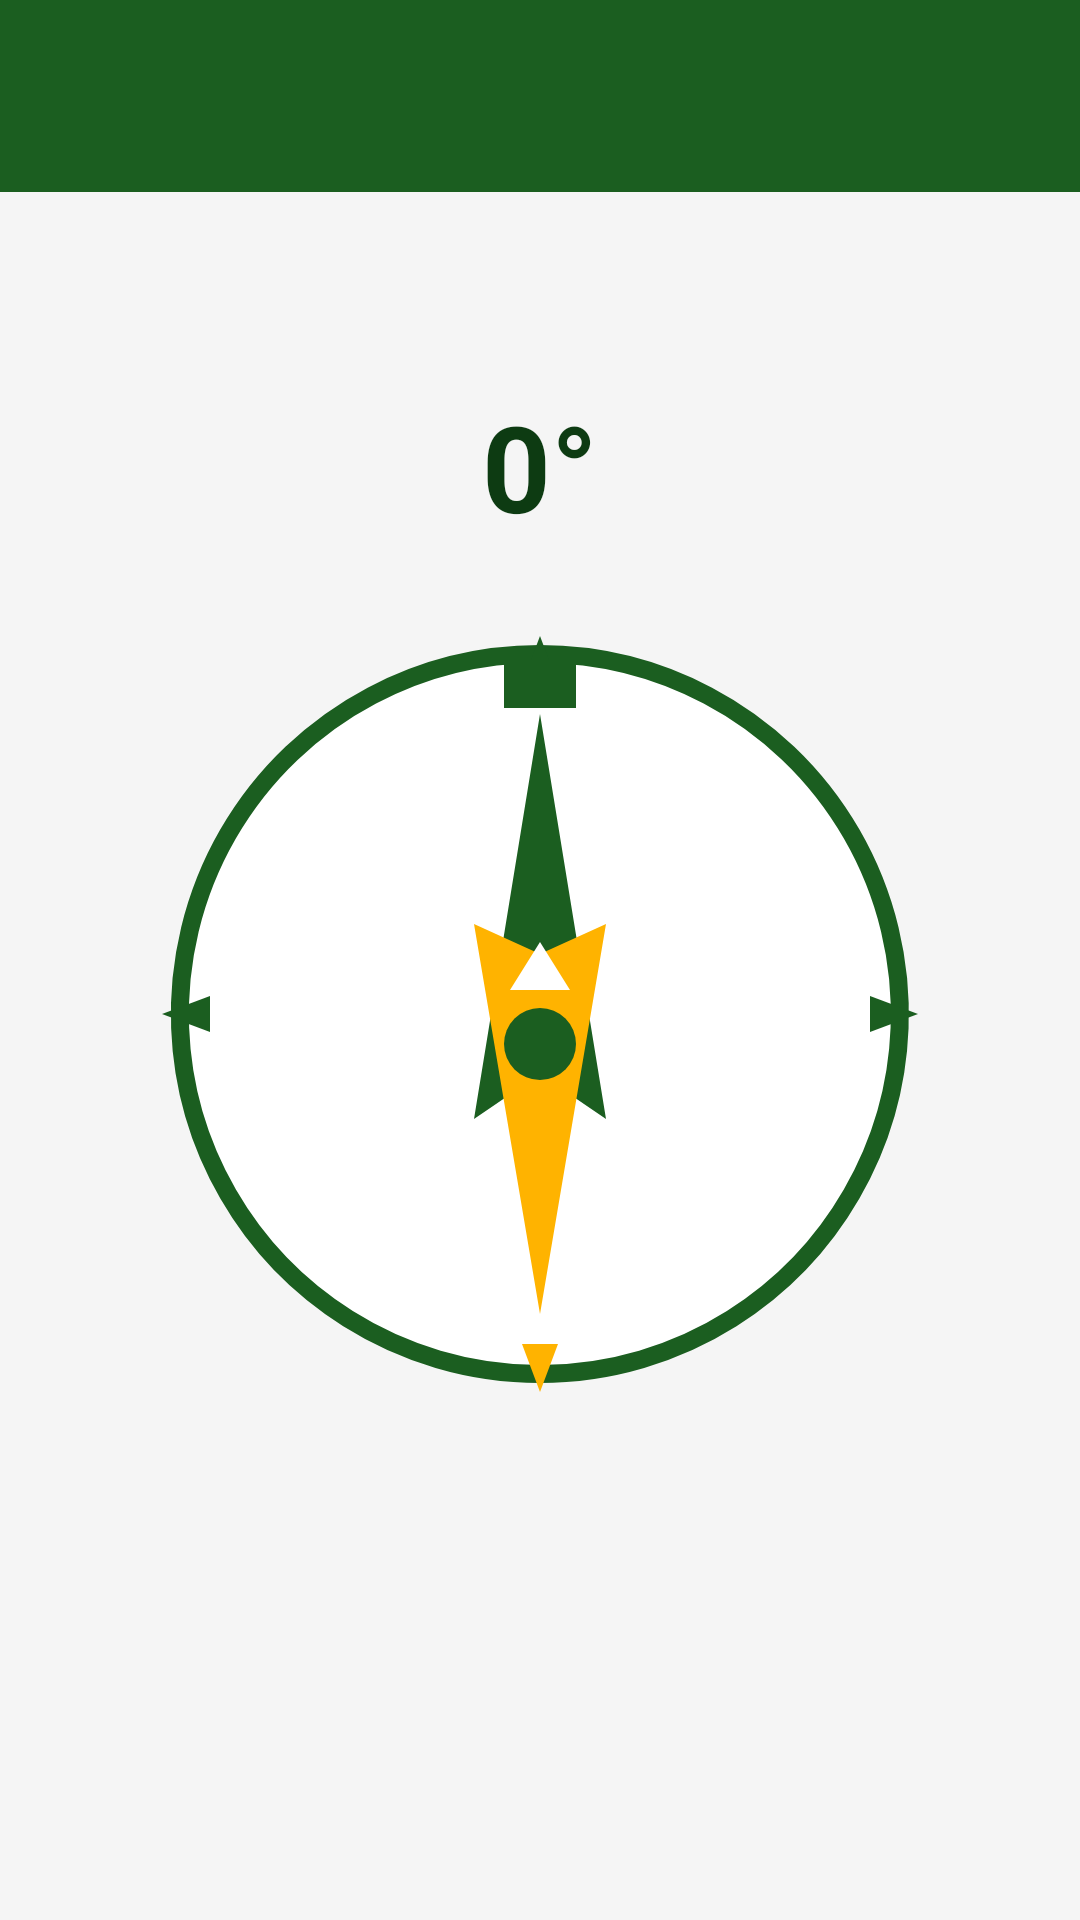

Write the Android layout XML for this screen, with the resource values it uses.
<!-- AndroidManifest.xml: application theme Theme.Sourate -->
<!-- res/layout/activity_qibla.xml -->
<?xml version="1.0" encoding="utf-8"?>
<LinearLayout
    xmlns:android="http://schemas.android.com/apk/res/android"
    xmlns:app="http://schemas.android.com/apk/res-auto"
    android:layout_width="match_parent"
    android:layout_height="match_parent"
    android:orientation="vertical"
    android:background="#F5F5F5">

    <com.google.android.material.appbar.MaterialToolbar
        android:id="@+id/toolbar"
        android:layout_width="match_parent"
        android:layout_height="?attr/actionBarSize"
        android:background="@color/primary"
        app:titleTextColor="@android:color/white"
        app:navigationIconTint="@android:color/white" />

    <LinearLayout
        android:layout_width="match_parent"
        android:layout_height="match_parent"
        android:orientation="vertical"
        android:gravity="center"
        android:padding="24dp">

        <TextView
            android:id="@+id/tvDegrees"
            android:layout_width="wrap_content"
            android:layout_height="wrap_content"
            android:text="0°"
            android:textSize="40sp"
            android:textStyle="bold"
            android:textColor="@color/primary_dark" />

        <FrameLayout
            android:layout_width="280dp"
            android:layout_height="280dp"
            android:layout_marginVertical="16dp">

            <ImageView
                android:id="@+id/ivCompassBg"
                android:layout_width="match_parent"
                android:layout_height="match_parent"
                android:src="@drawable/ic_compass_face"
                android:contentDescription="Cadran" />

            <ImageView
                android:id="@+id/ivCompass"
                android:layout_width="match_parent"
                android:layout_height="match_parent"
                android:src="@drawable/ic_compass_needle"
                android:contentDescription="Aiguille Qibla" />

        </FrameLayout>

        <TextView
            android:id="@+id/tvQiblaAngle"
            android:layout_width="wrap_content"
            android:layout_height="wrap_content"
            android:textSize="16sp"
            android:textStyle="bold"
            android:textColor="@color/primary" />

        <TextView
            android:id="@+id/tvLocation"
            android:layout_width="wrap_content"
            android:layout_height="wrap_content"
            android:textSize="12sp"
            android:textColor="#888888"
            android:layout_marginTop="4dp" />

        <TextView
            android:id="@+id/tvStatus"
            android:layout_width="match_parent"
            android:layout_height="wrap_content"
            android:textSize="14sp"
            android:textColor="#555555"
            android:gravity="center"
            android:layout_marginTop="20dp" />

    </LinearLayout>

</LinearLayout>
<!-- resources referenced by this layout -->
<resources>
  <color name="primary">#1B5E20</color>
  <color name="primary_dark">#0D3B12</color>
  <!-- drawable ic_compass_face (drawable) -->
  <?xml version="1.0" encoding="utf-8"?>
  <vector xmlns:android="http://schemas.android.com/apk/res/android"
      android:width="280dp"
      android:height="280dp"
      android:viewportWidth="280"
      android:viewportHeight="280">
      <path
          android:fillColor="#FFFFFF"
          android:strokeColor="#1B5E20"
          android:strokeWidth="6"
          android:pathData="M140,20 A120,120 0 1,1 139.9,20 Z" />
      <path
          android:fillColor="#1B5E20"
          android:pathData="M140,14 L146,30 L134,30 Z" />
      <path
          android:fillColor="#FFB300"
          android:pathData="M140,266 L146,250 L134,250 Z" />
      <path
          android:fillColor="#1B5E20"
          android:pathData="M14,140 L30,146 L30,134 Z" />
      <path
          android:fillColor="#1B5E20"
          android:pathData="M266,140 L250,146 L250,134 Z" />
      <path
          android:fillColor="#1B5E20"
          android:pathData="M134,26 L146,26 L146,34 L134,34 Z M128,22 L152,22 L152,38 L128,38 Z" />
  </vector>
  <!-- drawable ic_compass_needle (drawable) -->
  <?xml version="1.0" encoding="utf-8"?>
  <vector xmlns:android="http://schemas.android.com/apk/res/android"
      android:width="280dp"
      android:height="280dp"
      android:viewportWidth="280"
      android:viewportHeight="280">
      <path
          android:fillColor="#1B5E20"
          android:pathData="M140,40 L162,175 L140,160 L118,175 Z" />
      <path
          android:fillColor="#FFB300"
          android:pathData="M140,240 L162,110 L140,120 L118,110 Z" />
      <path
          android:fillColor="#1B5E20"
          android:pathData="M140,150 m-12,0 a12,12 0 1,0 24,0 a12,12 0 1,0 -24,0 Z" />
      <path
          android:fillColor="#FFFFFF"
          android:pathData="M140,116 L150,132 L130,132 Z" />
  </vector>
  <style name="Theme.Sourate" parent="Theme.Material3.Light.NoActionBar">
          <item name="colorPrimary">@color/primary</item>
          <item name="colorOnPrimary">@color/white</item>
          <item name="colorPrimaryContainer">@color/primary_light</item>
          <item name="colorSecondary">@color/accent</item>
          <item name="android:statusBarColor">@color/primary_dark</item>
          <item name="android:navigationBarColor">@color/primary_dark</item>
      </style>
  <color name="white">#FFFFFF</color>
  <color name="primary_light">#E8F5E9</color>
  <color name="accent">#FFB300</color>
</resources>
